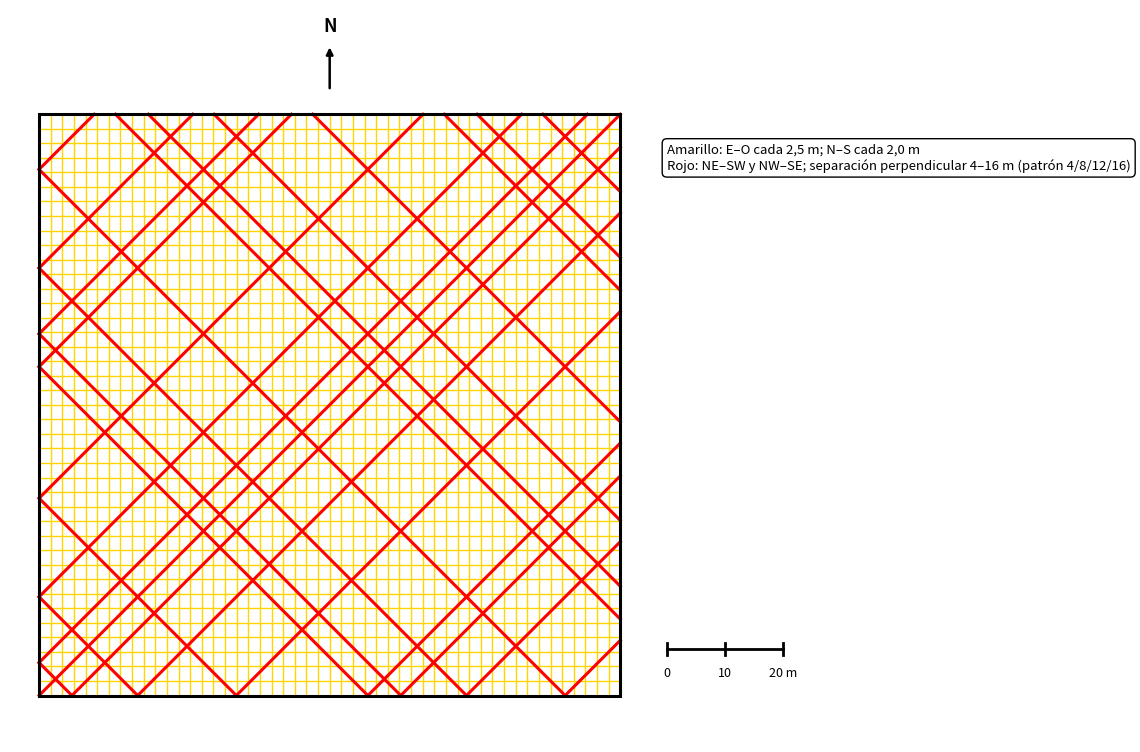

Recreate this plot in Python.
import math
import matplotlib.pyplot as plt
from matplotlib.patches import Rectangle


def line_segment_in_rect(line_type, value, w, h, eps=1e-9):
    """
    Devuelve los 2 puntos de intersección de la recta con el rectángulo [0,w]x[0,h].
    line_type: 'sum' para x + y = value, 'diff' para x - y = value
    """
    pts = []

    if line_type == 'sum':  # x + y = c
        c = value
        candidates = [
            (0.0, c),        # x=0
            (w, c - w),      # x=w
            (c, 0.0),        # y=0
            (c - h, h),      # y=h
        ]
    elif line_type == 'diff':  # x - y = k
        k = value
        candidates = [
            (0.0, -k),       # x=0
            (w, w - k),      # x=w
            (k, 0.0),        # y=0
            (h + k, h),      # y=h
        ]
    else:
        raise ValueError("line_type debe ser 'sum' o 'diff'.")

    for x, y in candidates:
        if -eps <= x <= w + eps and -eps <= y <= h + eps:
            x = min(max(x, 0.0), w)
            y = min(max(y, 0.0), h)
            if not any(abs(x - px) < eps and abs(y - py) < eps for px, py in pts):
                pts.append((x, y))

    if len(pts) < 2:
        return None
    if len(pts) > 2:
        # En casos degenerados (paso por esquina), quedarse con extremos más alejados
        max_d = -1.0
        best = None
        for i in range(len(pts)):
            for j in range(i + 1, len(pts)):
                d = (pts[i][0] - pts[j][0]) ** 2 + (pts[i][1] - pts[j][1]) ** 2
                if d > max_d:
                    max_d = d
                    best = (pts[i], pts[j])
        return best
    return pts[0], pts[1]


def generate_pattern_values(min_v, max_v, base_steps):
    """Genera valores desde min_v a max_v con patrón repetido de incrementos."""
    vals = []

    v = 0.0
    while v - max_v <= 1e-9:
        if v + 1e-9 >= min_v:
            vals.append(v)
        v += base_steps[len(vals) % len(base_steps)] if vals else base_steps[0]

    v = -base_steps[0]
    idx = 1
    while v + 1e-9 >= min_v:
        if v <= max_v + 1e-9:
            vals.append(v)
        v -= base_steps[idx % len(base_steps)]
        idx += 1

    return sorted(set(round(x, 10) for x in vals if min_v - 1e-9 <= x <= max_v + 1e-9))


def main():
    # Parámetros principales
    W, H = 100.0, 100.0
    grid_color = "#FFD400"

    fig, ax = plt.subplots(figsize=(12, 10), facecolor="white")
    ax.set_facecolor("white")

    # Marco negro
    ax.add_patch(Rectangle((0, 0), W, H, fill=False, edgecolor="black", linewidth=2.2, zorder=5))

    # Retícula amarilla delgada
    y = 0.0
    while y <= H + 1e-9:
        ax.plot([0, W], [y, y], color=grid_color, linewidth=1, zorder=1)
        y += 2.5

    x = 0.0
    while x <= W + 1e-9:
        ax.plot([x, x], [0, H], color=grid_color, linewidth=1, zorder=1)
        x += 2.0

    # Líneas rojas diagonales con separación perpendicular variable 4/8/12/16 m
    pattern = [4.0, 8.0, 12.0, 16.0]
    dk = [p * math.sqrt(2) for p in pattern]  # incrementos para c y k

    # Familia 1: x + y = c, rango útil [0, W+H]
    c_vals = []
    c = 0.0
    i = 0
    while c <= W + H + 1e-9:
        c_vals.append(c)
        c += dk[i % len(dk)]
        i += 1
    c = -dk[0]
    i = 1
    while c >= -1e-9:
        c_vals.append(c)
        c -= dk[i % len(dk)]
        i += 1

    for c in sorted(set(round(v, 10) for v in c_vals if -1e-9 <= v <= W + H + 1e-9)):
        seg = line_segment_in_rect('sum', c, W, H)
        if seg:
            (x1, y1), (x2, y2) = seg
            ax.plot([x1, x2], [y1, y2], color="red", linewidth=2.2, zorder=3)

    # Familia 2: x - y = k, rango útil [-H, W]
    k_vals = [0.0]
    k = 0.0
    i = 0
    while True:
        k += dk[i % len(dk)]
        i += 1
        if k > W + 1e-9:
            break
        k_vals.append(k)
    k = 0.0
    i = 0
    while True:
        k -= dk[i % len(dk)]
        i += 1
        if k < -H - 1e-9:
            break
        k_vals.append(k)

    for k in sorted(set(round(v, 10) for v in k_vals if -H - 1e-9 <= v <= W + 1e-9)):
        seg = line_segment_in_rect('diff', k, W, H)
        if seg:
            (x1, y1), (x2, y2) = seg
            ax.plot([x1, x2], [y1, y2], color="red", linewidth=2.2, zorder=3)

    # Flecha de Norte y letra N (fuera del marco)
    nx = W * 0.5
    ax.annotate(
        "",
        xy=(nx, H + 12),
        xytext=(nx, H + 4),
        arrowprops=dict(arrowstyle="-|>", color="black", linewidth=1.8),
        annotation_clip=False,
        zorder=10,
    )
    ax.text(nx, H + 13.5, "N", ha="center", va="bottom", fontsize=13, fontweight="bold")

    # Barra de escala 0-10-20 m (fuera del marco)
    sb_x0, sb_y = W + 8, 8
    ax.plot([sb_x0, sb_x0 + 20], [sb_y, sb_y], color="black", linewidth=2)
    ax.plot([sb_x0, sb_x0], [sb_y - 1, sb_y + 1], color="black", linewidth=2)
    ax.plot([sb_x0 + 10, sb_x0 + 10], [sb_y - 1, sb_y + 1], color="black", linewidth=2)
    ax.plot([sb_x0 + 20, sb_x0 + 20], [sb_y - 1, sb_y + 1], color="black", linewidth=2)
    ax.text(sb_x0, sb_y - 3, "0", ha="center", va="top", fontsize=9)
    ax.text(sb_x0 + 10, sb_y - 3, "10", ha="center", va="top", fontsize=9)
    ax.text(sb_x0 + 20, sb_y - 3, "20 m", ha="center", va="top", fontsize=9)

    # Leyenda fuera del marco
    legend_x = W + 8
    legend_y = H - 5
    ax.text(
        legend_x,
        legend_y,
        "Amarillo: E–O cada 2,5 m; N–S cada 2,0 m\n"
        "Rojo: NE–SW y NW–SE; separación perpendicular 4–16 m (patrón 4/8/12/16)",
        ha="left",
        va="top",
        fontsize=9.5,
        bbox=dict(facecolor="white", edgecolor="black", boxstyle="round,pad=0.35"),
    )

    # Estilo general
    ax.set_aspect("equal", adjustable="box")
    ax.axis("off")
    ax.set_xlim(-5, W + 55)
    ax.set_ylim(-8, H + 18)

    # Exportaciones
    fig.savefig("plano_reticula.png", dpi=300, bbox_inches="tight", facecolor="white")
    fig.savefig("plano_reticula.svg", bbox_inches="tight", facecolor="white")
    plt.close(fig)


if __name__ == "__main__":
    main()
